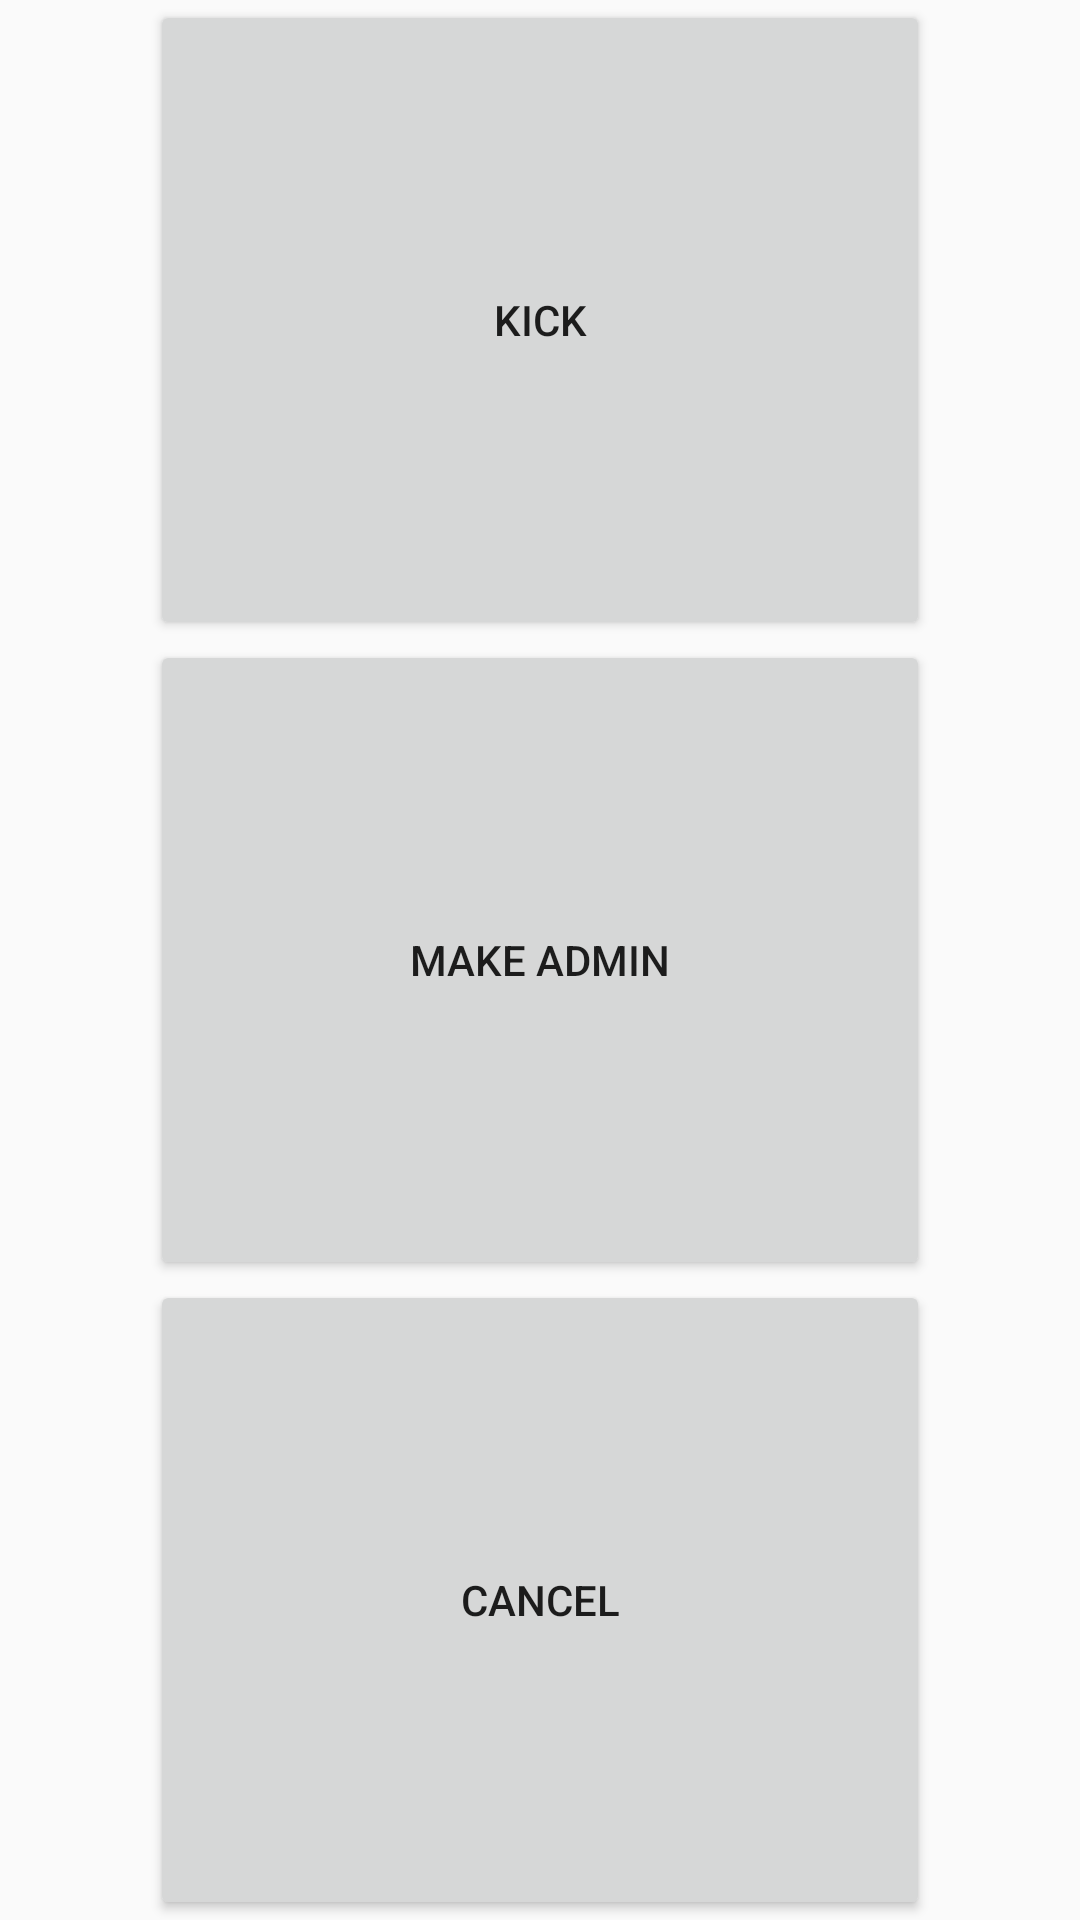

Produce the Android XML layout that renders to this screen, including the resource entries it uses.
<!-- AndroidManifest.xml: application theme Theme.AppCompat.Light.NoActionBar -->
<!-- res/layout/fragment_chat_member.xml -->
<?xml version="1.0" encoding="utf-8"?>
<LinearLayout xmlns:android="http://schemas.android.com/apk/res/android"
    android:layout_width="match_parent"
    android:layout_height="wrap_content"
    android:orientation="vertical"
    android:paddingHorizontal="50dp">


    <Button
        android:id="@+id/kick"
        android:layout_width="match_parent"
        android:layout_height="wrap_content"
        android:layout_weight="1"
        android:text="Kick" />

    <Button
        android:id="@+id/changeAdmin"
        android:layout_width="match_parent"
        android:layout_height="wrap_content"
        android:layout_weight="1"
        android:text="@string/make_admin" />

    <Button
        android:id="@+id/cancel"
        android:layout_width="match_parent"
        android:layout_height="wrap_content"
        android:layout_weight="1"
        android:text="Cancel" />

</LinearLayout>
<!-- resources referenced by this layout -->
<resources>
  <string name="make_admin">Make Admin</string>
</resources>
